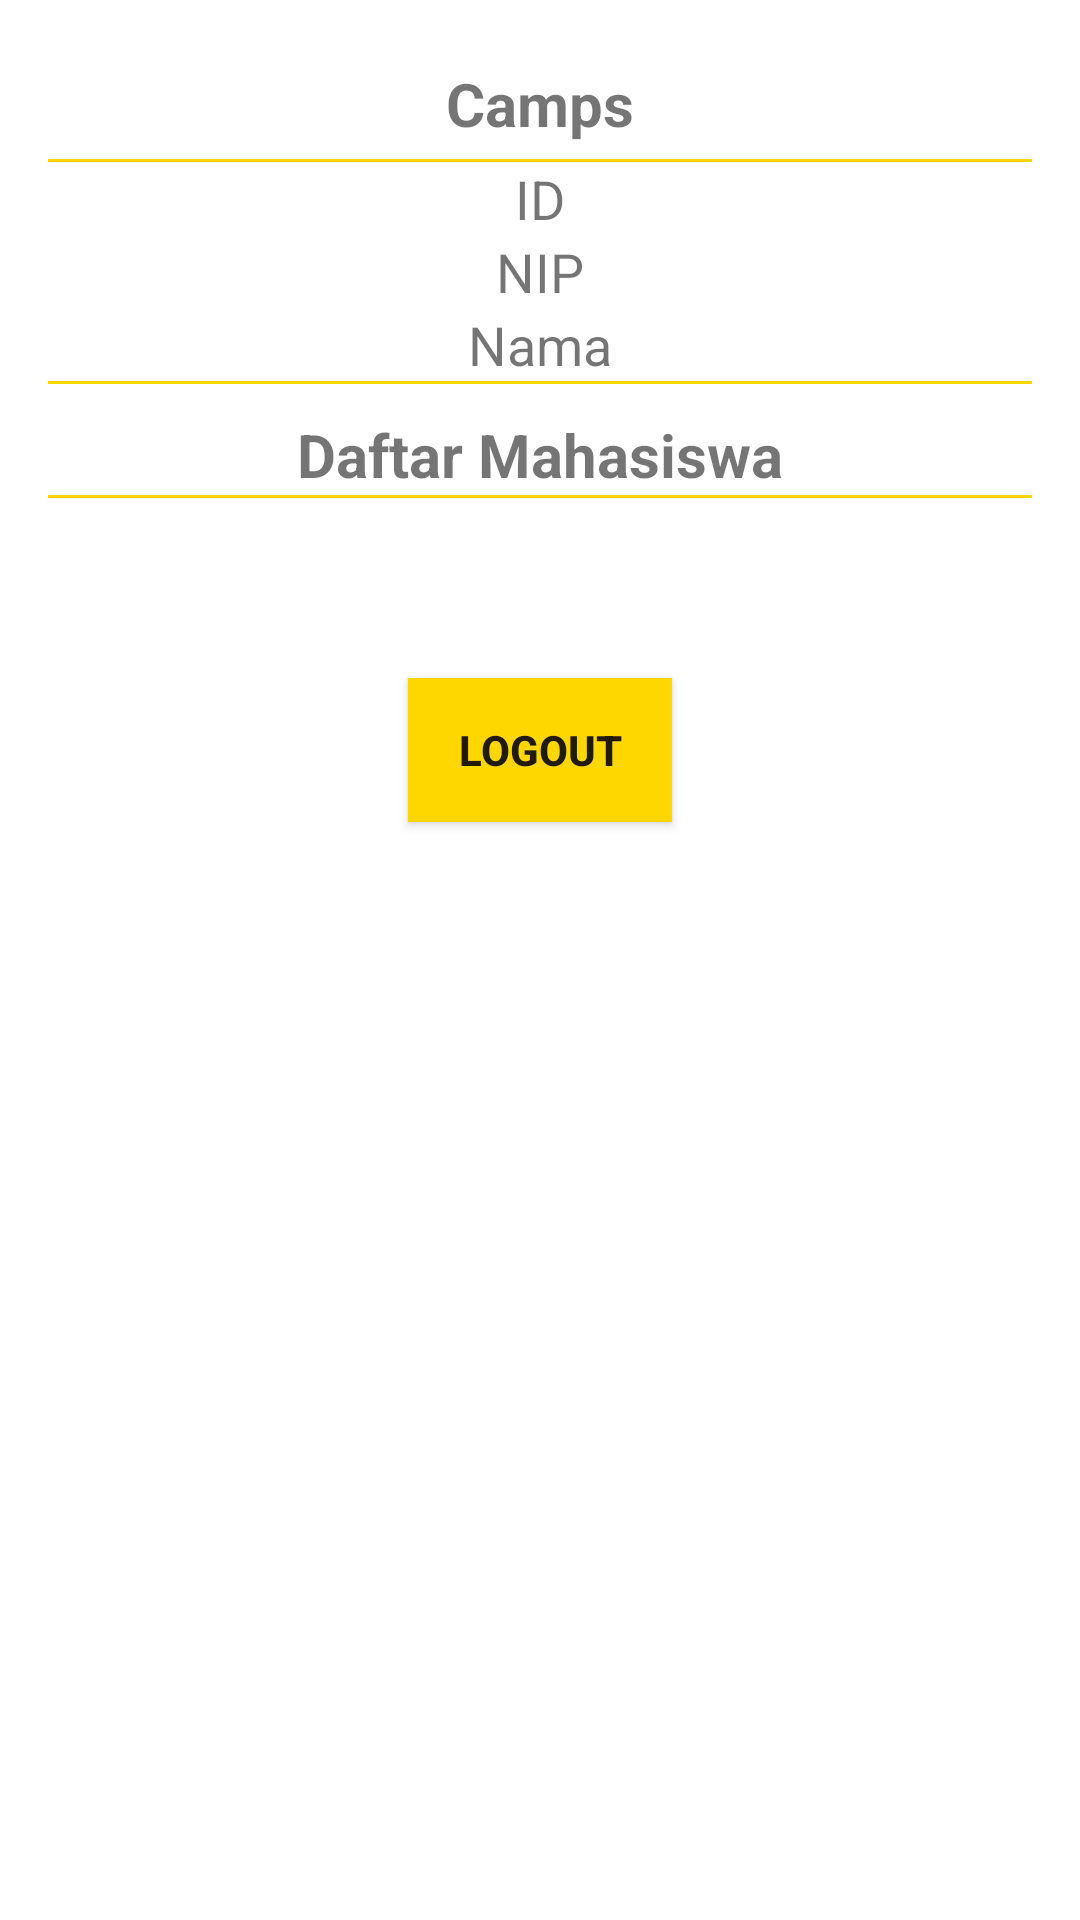

Here is an Android app screen rendered from its layout file. Give the layout XML and the strings, colors and styles it references.
<!-- AndroidManifest.xml: application theme Theme.Camps -->
<!-- res/layout/activity_main_dosen.xml -->
<?xml version="1.0" encoding="utf-8"?>
<LinearLayout xmlns:android="http://schemas.android.com/apk/res/android"
    android:layout_width="match_parent"
    android:layout_height="match_parent"
    android:orientation="vertical"
    android:padding="16dp">

    <TextView
        android:layout_width="wrap_content"
        android:layout_height="wrap_content"
        android:id="@+id/txt_status"
        android:layout_gravity="center"
        android:layout_marginBottom="5dp"
        android:layout_marginTop="5dp"
        android:text="Camps"
        android:textSize="20dp"
        android:textStyle="bold"/>

    <View
        android:layout_width="fill_parent"
        android:layout_height="1dp"
        android:layout_gravity="center"
        android:background="@color/gold"/>

    <TextView
        android:id="@+id/txt_id"
        android:layout_width="wrap_content"
        android:layout_height="wrap_content"
        android:layout_gravity="center"
        android:textSize="18dp"
        android:text="ID" />

    <TextView
        android:layout_width="wrap_content"
        android:layout_height="wrap_content"
        android:id="@+id/txt_username"
        android:layout_gravity="center"
        android:textSize="18dp"
        android:text="NIP"/>

    <TextView
        android:layout_width="wrap_content"
        android:layout_height="wrap_content"
        android:id="@+id/txt_nama"
        android:layout_gravity="center"
        android:textSize="18dp"
        android:text="Nama"/>

    <View
        android:layout_width="fill_parent"
        android:layout_height="1dp"
        android:layout_gravity="center"
        android:background="@color/gold"/>

    <TextView
        android:layout_width="wrap_content"
        android:layout_height="wrap_content"
        android:layout_gravity="center"
        android:layout_marginTop="10dp"
        android:text="Daftar Mahasiswa"
        android:textStyle="bold"
        android:textSize="20dp"/>
    <View
        android:layout_width="fill_parent"
        android:layout_height="1dp"
        android:layout_gravity="center"
        android:background="@color/gold"/>

    <ListView
        android:layout_width="match_parent"
        android:layout_height="wrap_content"
        android:id="@+id/listView"
        android:layout_marginTop="10dp"/>

    <Button
        android:layout_width="wrap_content"
        android:layout_height="wrap_content"
        android:layout_gravity="center"
        android:id="@+id/btn_logout"
        android:layout_marginTop="50dp"
        android:background="@color/gold"
        android:text="Logout"
        android:textStyle="bold"/>

</LinearLayout>
<!-- resources referenced by this layout -->
<resources>
  <color name="gold">#ffd700</color>
  <style name="Theme.Camps" parent="Theme.MaterialComponents.DayNight.DarkActionBar">
          
          <item name="colorPrimary">@color/gold</item>
          <item name="colorPrimaryVariant">@color/dark_blue</item>
          <item name="colorOnPrimary">@color/white</item>
          
          <item name="colorSecondary">@color/teal_200</item>
          <item name="colorSecondaryVariant">@color/teal_700</item>
          <item name="colorOnSecondary">@color/black</item>
          
          <item name="android:statusBarColor" tools:targetApi="l">?attr/colorPrimaryVariant</item>
          
      </style>
  <color name="dark_blue">#000026</color>
  <color name="white">#FFFFFFFF</color>
  <color name="teal_200">#FF03DAC5</color>
  <color name="teal_700">#FF018786</color>
  <color name="black">#FF000000</color>
</resources>
